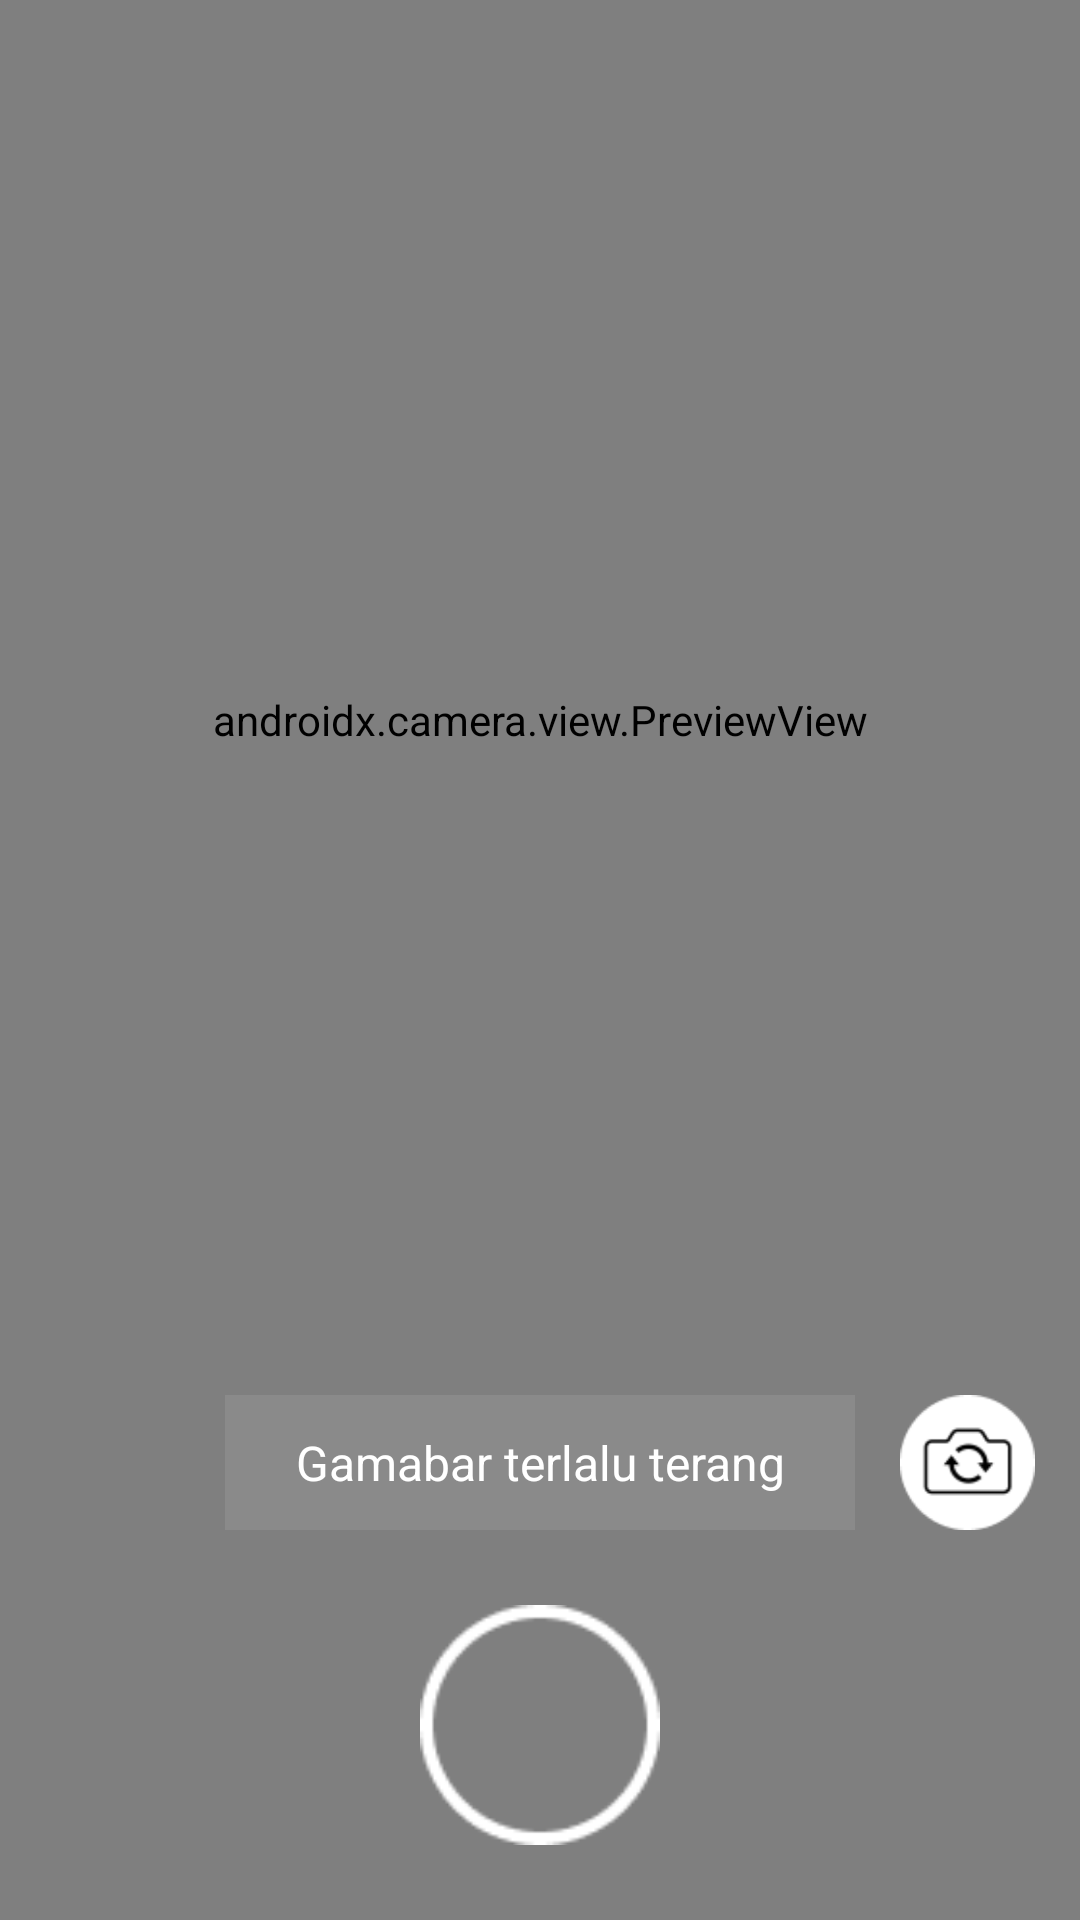

This screen was rendered from an Android layout file. Write that file and the resources it references.
<!-- AndroidManifest.xml: application theme Theme.DentistSmile -->
<!-- res/layout/activity_test.xml -->
<?xml version="1.0" encoding="utf-8"?>
<androidx.constraintlayout.widget.ConstraintLayout xmlns:android="http://schemas.android.com/apk/res/android"
    xmlns:app="http://schemas.android.com/apk/res-auto"
    xmlns:tools="http://schemas.android.com/tools"
    android:layout_width="match_parent"
    android:layout_height="match_parent"
    tools:context="com.gemastik.dentistsmile.ui.test_yolo.TestYolo">

    <androidx.constraintlayout.widget.ConstraintLayout
        android:id="@+id/linearLayout2"
        android:layout_width="match_parent"
        android:layout_height="wrap_content"
        android:layout_marginTop="15dp"
        android:padding="16dp"
        app:layout_constraintTop_toTopOf="parent"
        android:translationZ="1dp">

        <ImageView
            android:id="@+id/btnBack"
            android:layout_width="30dp"
            android:layout_height="30dp"
            android:src="@drawable/ic_back"
            app:layout_constraintStart_toStartOf="parent"
            app:layout_constraintTop_toTopOf="parent" />

        <ImageView
            android:id="@+id/btnInfo"
            android:layout_width="35dp"
            android:layout_height="35dp"
            android:src="@drawable/ic_baseline_info_24"
            app:layout_constraintEnd_toEndOf="parent"
            app:layout_constraintTop_toTopOf="parent" />


    </androidx.constraintlayout.widget.ConstraintLayout>

    <androidx.camera.view.PreviewView
        android:id="@+id/camera_preview_match"
        android:layout_width="match_parent"
        android:layout_height="match_parent"
        app:layout_constraintTop_toTopOf="parent"
        app:layout_constraintLeft_toLeftOf="parent"/>

    <androidx.camera.view.PreviewView
        android:id="@+id/camera_preview_wrap"
        android:layout_width="1080px"
        android:layout_height="1440px"
        android:background="#00000000"
        app:layout_constraintTop_toTopOf="parent"
        app:layout_constraintLeft_toLeftOf="parent"/>

    <LinearLayout
        android:layout_width="match_parent"
        android:layout_height="45dp"
        android:orientation="horizontal"
        app:layout_constraintBottom_toTopOf="@+id/layout2"
        app:layout_constraintEnd_toEndOf="parent">
        <ImageView
            android:visibility="invisible"
            android:layout_width="45dp"
            android:layout_marginHorizontal="15dp"
            android:layout_height="45dp"
            android:background="@drawable/ic_change_camera"
            app:layout_constraintBottom_toTopOf="@+id/layout2"
            app:layout_constraintEnd_toEndOf="parent" />

        <TextView
            android:id="@+id/warnVideo1"
            android:layout_width="wrap_content"
            android:layout_height="45dp"
            android:layout_weight="6"
            android:gravity="center"
            android:text="Gamabar terlalu terang"
            android:textColor="@color/white"
            android:textSize="16sp"
            android:background="#2CBCBCBC"/>


        <ImageView
            android:id="@+id/btnChangeCamera"
            android:layout_marginHorizontal="15dp"
            android:layout_width="45dp"
            android:layout_height="45dp"
            android:background="@drawable/ic_change_camera"
            app:layout_constraintBottom_toTopOf="@+id/layout2"
            app:layout_constraintEnd_toEndOf="parent" />
    </LinearLayout>

    <ImageView
        android:id="@+id/box_label_canvas"
        android:layout_width="wrap_content"
        android:layout_height="wrap_content"
        app:layout_constraintLeft_toLeftOf="parent"
        app:layout_constraintTop_toTopOf="parent"/>

    <Button
        android:id="@+id/ivRecordVideo"
        android:layout_width="80dp"
        android:layout_height="80dp"
        android:background="@drawable/ic_button_record"
        app:layout_constraintBottom_toBottomOf="@+id/camera_preview_match"
        app:layout_constraintEnd_toEndOf="parent"
        app:layout_constraintStart_toStartOf="parent"
        app:layout_constraintTop_toTopOf="@+id/layout2"
        tools:ignore="MissingConstraints" />

    <androidx.constraintlayout.widget.ConstraintLayout xmlns:android="http://schemas.android.com/apk/res/android"
        xmlns:app="http://schemas.android.com/apk/res-auto"
        android:id="@+id/layout2"
        android:layout_width="match_parent"
        android:visibility="invisible"
        android:layout_height="wrap_content"
        android:background="#66000000"
        app:layout_constraintBottom_toBottomOf="parent"
        app:layout_constraintLeft_toLeftOf="parent">

        <TextView
            android:id="@+id/inference"
            android:layout_width="wrap_content"
            android:layout_height="wrap_content"
            app:layout_constraintBottom_toBottomOf="parent"
            app:layout_constraintLeft_toLeftOf="parent"
            android:layout_marginStart="5dp"
            android:layout_marginBottom="20dp"
            android:textColor="#FFFFFF"
            android:text="inference time: " />

        <TextView
            android:id="@+id/inference_time"
            android:layout_width="wrap_content"
            android:layout_height="wrap_content"
            app:layout_constraintRight_toRightOf="parent"
            app:layout_constraintBottom_toBottomOf="parent"
            android:layout_marginEnd="5dp"
            android:layout_marginBottom="20dp"
            android:text="xx ms"
            android:textColor="#FFFFFF" />

        <TextView
            android:id="@+id/frame"
            android:layout_width="wrap_content"
            android:layout_height="wrap_content"
            app:layout_constraintBottom_toTopOf="@id/inference"
            app:layout_constraintLeft_toLeftOf="parent"
            android:layout_marginStart="5dp"
            android:layout_marginBottom="5dp"
            android:textColor="#FFFFFF"
            android:text="Frame size: " />

        <TextView
            android:id="@+id/frame_size"
            android:layout_width="wrap_content"
            android:layout_height="wrap_content"
            app:layout_constraintRight_toRightOf="parent"
            app:layout_constraintBottom_toTopOf="@id/inference_time"
            android:layout_marginEnd="5dp"
            android:layout_marginBottom="5dp"
            android:text="heigth x width"
            android:textColor="#FFFFFF" />


        <TextView
            android:id="@+id/immersive_name"
            android:layout_width="wrap_content"
            android:layout_height="wrap_content"
            app:layout_constraintBottom_toTopOf="@id/frame"
            app:layout_constraintLeft_toLeftOf="parent"
            android:layout_marginLeft="5dp"
            android:layout_marginBottom="5dp"
            android:textColor="#FFFFFF"
            android:text="immersive: " />

        <Switch
            android:id="@+id/immersive"
            android:layout_width="wrap_content"
            android:layout_height="wrap_content"
            android:textOn="on"
            android:textOff="off"
            app:layout_constraintBottom_toTopOf="@id/frame_size"
            app:layout_constraintRight_toRightOf="parent"
            android:layout_marginEnd="5dp"
            android:layout_marginBottom="5dp"
            tools:ignore="UseSwitchCompatOrMaterialXml" />

        <TextView
            android:id="@+id/model_name"
            android:layout_width="wrap_content"
            android:layout_height="wrap_content"
            app:layout_constraintBottom_toTopOf="@id/immersive_name"
            app:layout_constraintLeft_toLeftOf="parent"
            android:layout_marginStart="5dp"
            android:layout_marginBottom="5dp"
            android:textColor="#FFFFFF"
            android:text="model: " />

        <Spinner
            android:id="@+id/model"
            android:layout_width="wrap_content"
            android:layout_height="wrap_content"
            app:layout_constraintBottom_toTopOf="@id/immersive"
            app:layout_constraintRight_toRightOf="parent"
            android:background="#00000000"
            android:entries="@array/model"
            android:padding="0dp"
            android:gravity="right"
            android:layout_marginEnd="5dp"
            android:layout_marginBottom="5dp" />

        <TextView
            android:layout_width="wrap_content"
            android:layout_height="wrap_content"
            android:text=""
            app:layout_constraintBottom_toTopOf="@id/model_name"
            app:layout_constraintLeft_toLeftOf="parent" />

    </androidx.constraintlayout.widget.ConstraintLayout>



</androidx.constraintlayout.widget.ConstraintLayout>
<!-- resources referenced by this layout -->
<resources>
  <string-array name="model">
          <item>yolocustom</item>
          <item>yolov5s</item>
          <item>yolov5n </item>
          <item>yolov5m</item>
          <item>yolov5s-int8</item>
  
      </string-array>
  <color name="white">#FFFFFFFF</color>
  <!-- drawable ic_button_record: png bitmap (drawable-v24, 1175 bytes) -->
  <!-- drawable ic_change_camera: png bitmap (drawable-v24, 2085 bytes) -->
  <style name="Theme.DentistSmile" parent="Theme.AppCompat.Light.NoActionBar">
          
          <item name="colorPrimary">@color/purple_500</item>
          <item name="colorPrimaryVariant">@color/purple_700</item>
          <item name="colorOnPrimary">@color/white</item>
          
          <item name="colorSecondary">@color/teal_200</item>
          <item name="colorSecondaryVariant">@color/teal_700</item>
          <item name="colorOnSecondary">@color/black</item>
          
          
          <item name="android:statusBarColor" tools:targetApi="l">?attr/colorPrimaryVariant</item>
          
          <item name="android:forceDarkAllowed" tools:targetApi="q">false</item>
          
      </style>
  <color name="purple_500">#FF6200EE</color>
  <color name="purple_700">#FF3700B3</color>
  <color name="teal_200">#FF03DAC5</color>
  <color name="teal_700">#FF018786</color>
  <color name="black">#FF000000</color>
</resources>
